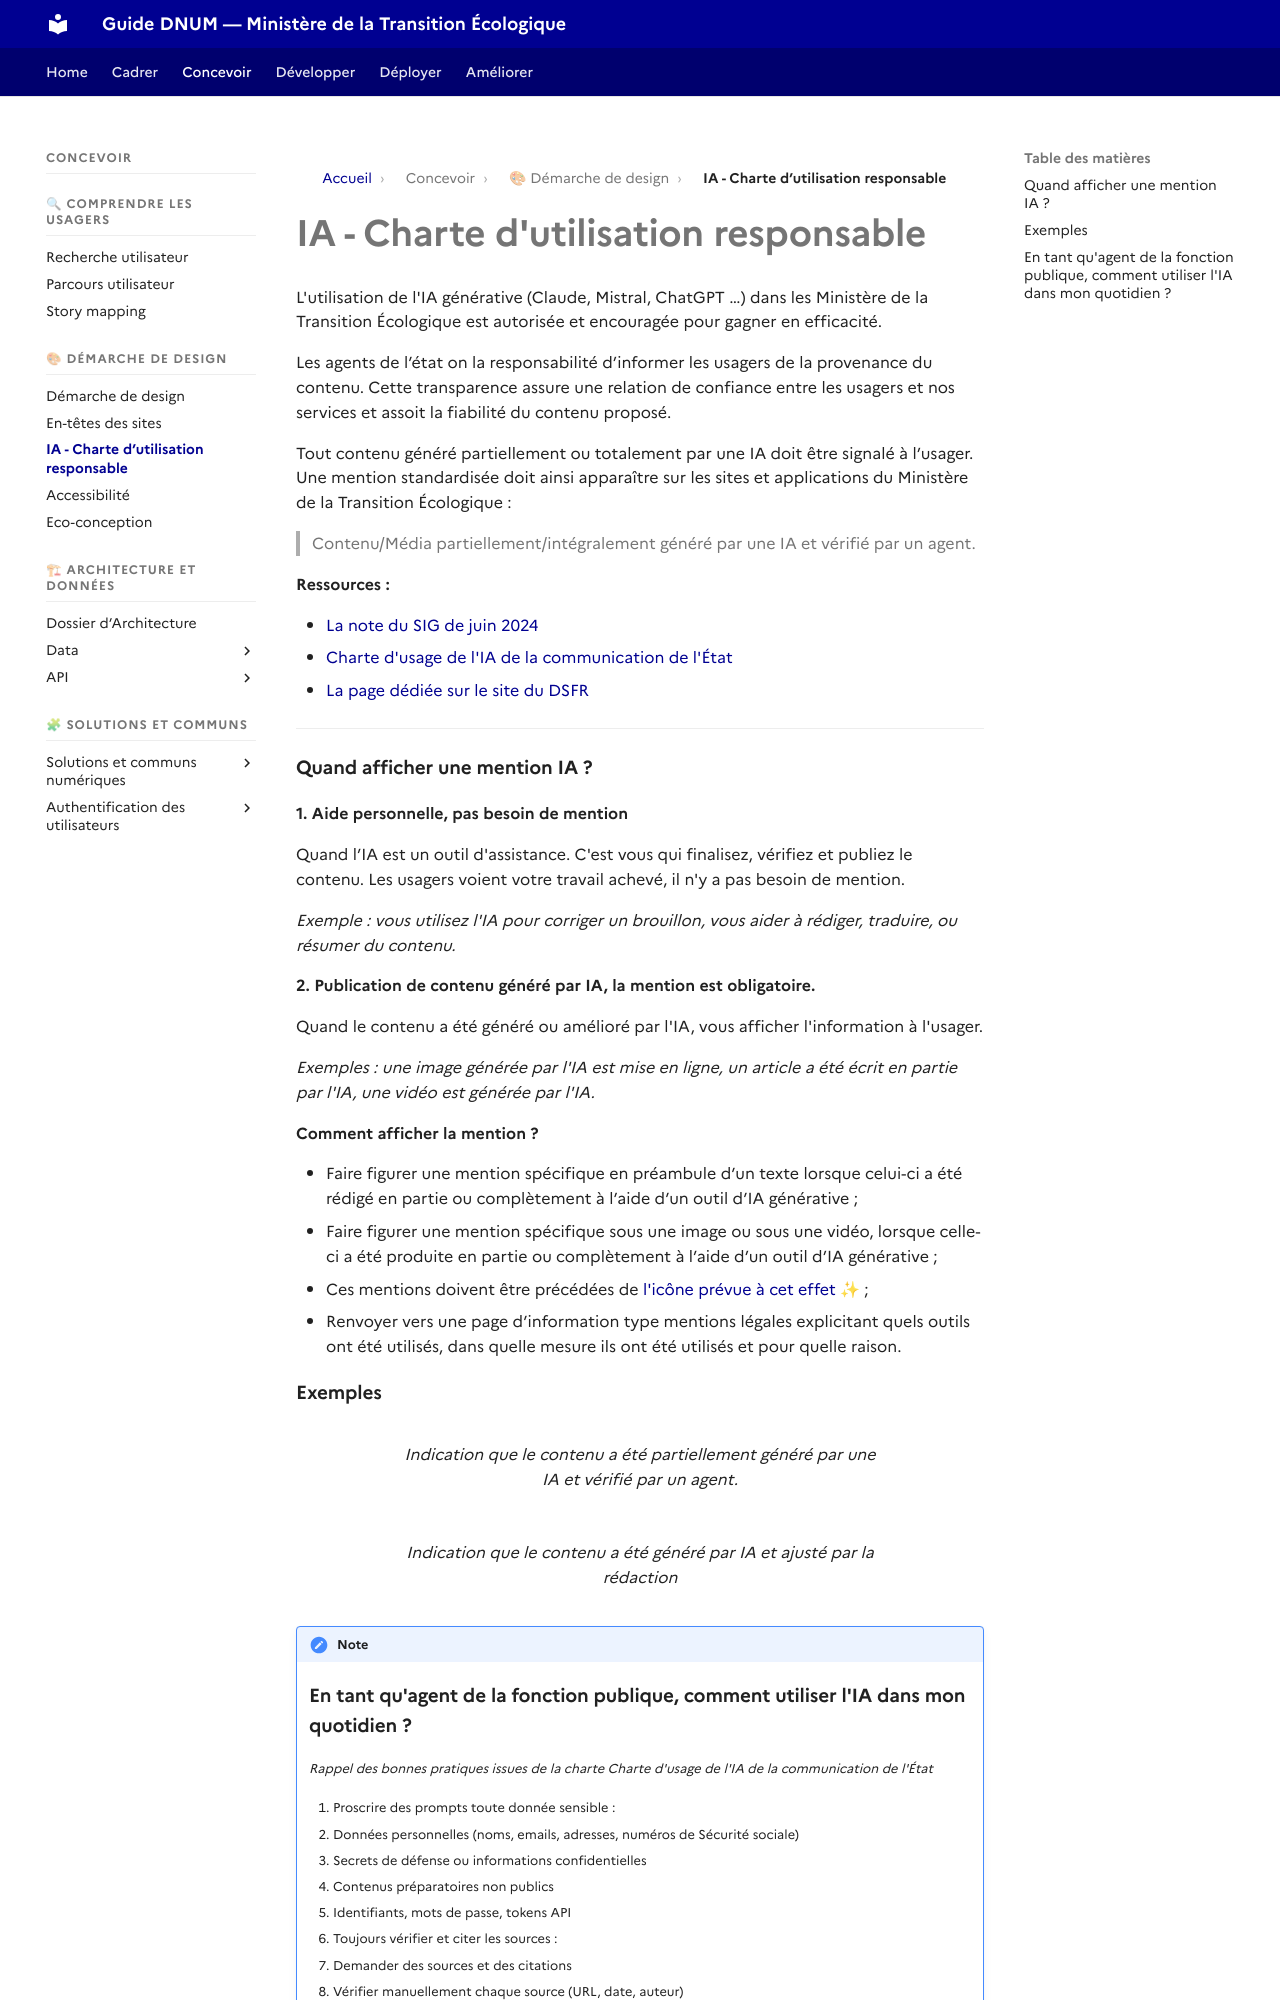

repository: theodogulan/dnum-mte-ressources-produit · page: concevoir/concevoir/ia-charte-dutilisation-responsable/index.html · generator: mkdocs

# IA - Charte d'utilisation responsable

L'utilisation de l'IA générative (Claude, Mistral, ChatGPT …) dans les Ministère de la Transition Écologique est autorisée et encouragée pour gagner en efficacité.&#x20;

Les agents de l’état on la responsabilité d’informer les usagers de la provenance du contenu. Cette transparence assure une relation de confiance entre les usagers et nos services et assoit la fiabilité du contenu proposé.

Tout contenu généré partiellement ou totalement par une IA doit être signalé à l’usager. Une mention standardisée doit ainsi apparaître sur les sites et applications du Ministère de la Transition Écologique : &#x20;

> Contenu/Média partiellement/intégralement généré par une IA et vérifié par un agent.&#x20;

**Ressources :**&#x20;

* [La note du SIG de juin 2024](https://kiosque.communication.gouv.fr/documentations/information-et-transparence-sur-lutilisation-de-service-dia-generative)
* [Charte d'usage de l'IA de la communication de l'État](https://kiosque.communication.gouv.fr/documentations/charte-dusage-de-lia-de-la-communication-de-letat)
* [La page dédiée sur le site du DSFR](https://www.systeme-de-design.gouv.fr/version-courante/fr/a-propos/articles-et-actualites/presence-de-l-ia-dans-les-contenus)

***

#### Quand afficher une mention IA ?

**1. Aide personnelle, pas besoin de mention**

Quand l’IA est un outil d'assistance. C'est vous qui finalisez, vérifiez et publiez le contenu. Les usagers voient votre travail achevé, il n'y a pas besoin de mention.

*Exemple : vous utilisez l'IA pour corriger un brouillon, vous aider à rédiger, traduire, ou résumer du contenu.*

**2. Publication de contenu généré par IA, la mention est obligatoire.**

Quand le contenu a été généré ou amélioré par l'IA, vous afficher l'information à l'usager.

*Exemples : une image générée par l'IA est mise en ligne, un article a été écrit en partie par l'IA, une vidéo est générée par l'IA.*

**Comment afficher la mention ?**

* Faire figurer une mention spécifique en préambule d’un texte lorsque celui-ci a été rédigé en partie ou complètement à l’aide d’un outil d’IA générative ;
* Faire figurer une mention spécifique sous une image ou sous une vidéo, lorsque celle-ci a été produite en partie ou complètement à l’aide d’un outil d’IA générative ;
* Ces mentions doivent être précédées de [l'icône prévue à cet effet](https://www.systeme-de-design.gouv.fr/version-courante/fr/a-propos/articles-et-actualites/presence-de-l-ia-dans-les-contenus#l-icone) ✨ ;
* Renvoyer vers une page d’information type mentions légales explicitant quels outils ont été utilisés, dans quelle mesure ils ont été utilisés et pour quelle raison.
